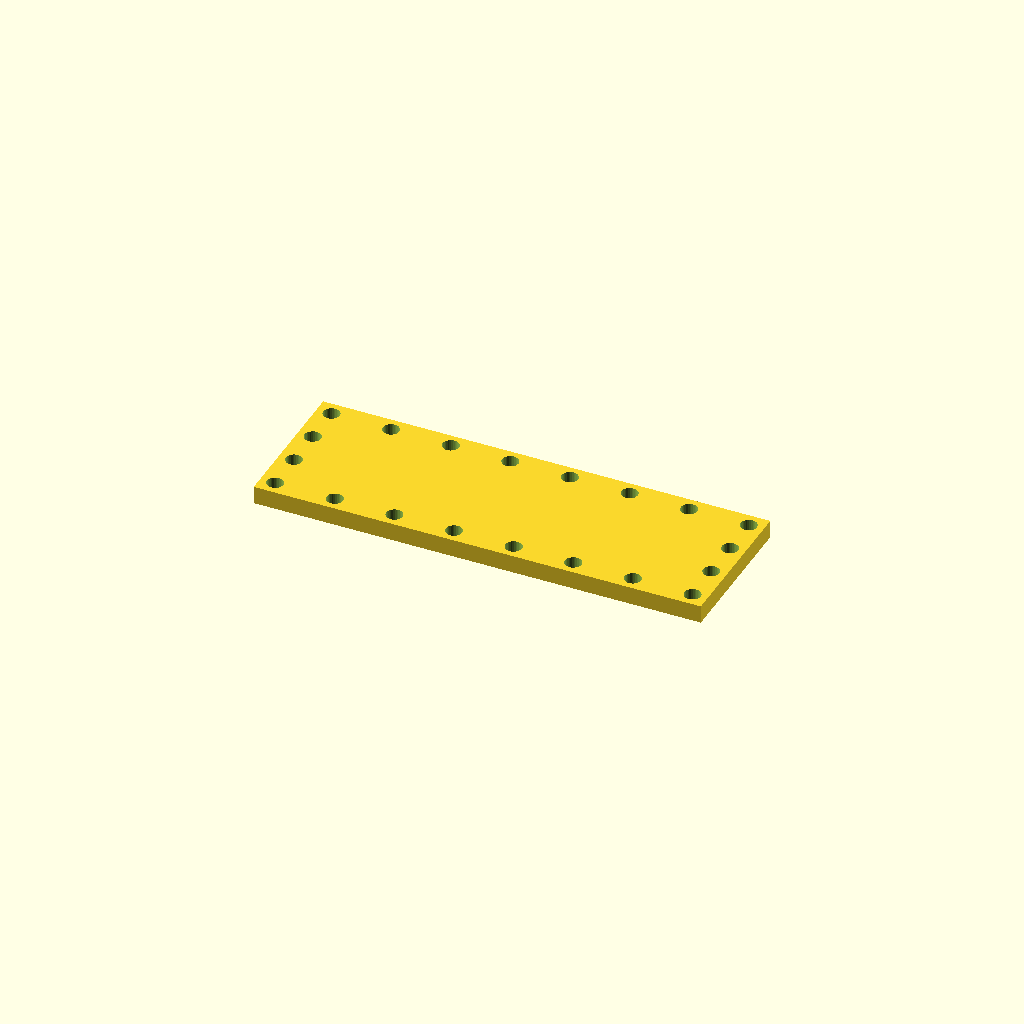
Cell 1 — every parameter at its default value.
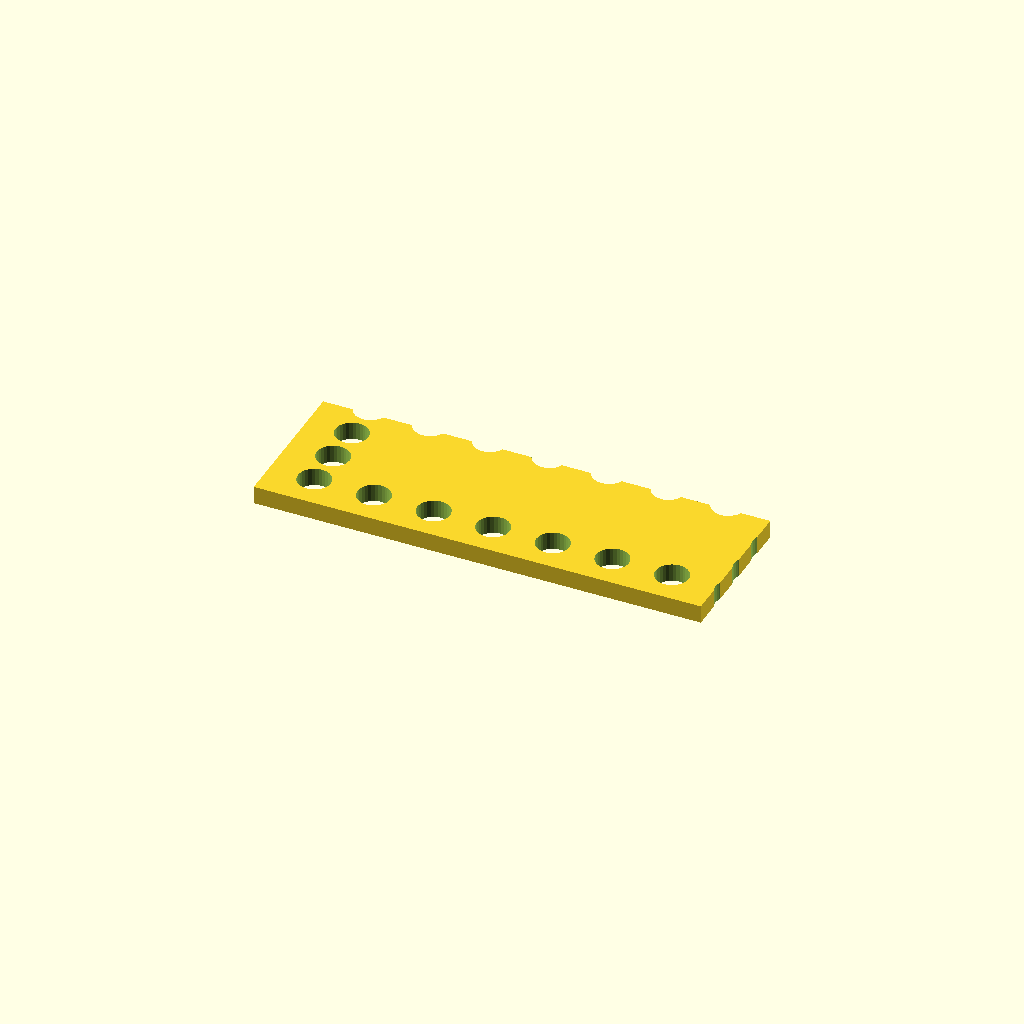
Cell 2: the same model with hole_d = 11.
All cells are drawn from one camera (rotation 55°, 0°, 25°, orthographic, colour scheme Cornfield), so only the parameter changes between them.
Source of the model, optional_data/data/place1/perfpanels/part_0153.scad:
$fn = 32;

// ----------------------------------------------------------------------
// Perforated panel 150 x 50 x 6
// 4 x 8 Ø5.5 holes, frame layout
// ----------------------------------------------------------------------

// --- parameters (mm) ---
panel = [150, 50, 6];  // overall size (x, y, z)
hole_d = 5.5;          // hole diameter
pitch_x = 20;          // hole pitch along X
pitch_y = 13.5;        // hole pitch along Y

// --- derived feature positions (mm) ---
margin = hole_d / 2 + 2;            // = 4.75   clearance from the panel edge
cols = floor((panel[0] - 2 * margin) / pitch_x) + 1;  // = 8   how many columns fit in X
rows = floor((panel[1] - 2 * margin) / pitch_y) + 1;  // = 4   how many rows fit in Y
span_x = (cols - 1) * pitch_x + 0;  // = 140   width of the field
span_y = (rows - 1) * pitch_y;      // = 40.5   height of the field
origin_x = -span_x / 2;             // = -70   X of the first hole
origin_y = -span_y / 2;             // = -20.25   Y of the first row
holes = 2 * cols + 2 * (rows - 2);  // = 20   holes around the frame
feature_centers = [
  [origin_x + 0 * pitch_x, origin_y + 0 * pitch_y],
  [origin_x + 0 * pitch_x, origin_y + 1 * pitch_y],
  [origin_x + 0 * pitch_x, origin_y + 2 * pitch_y],
  [origin_x + 0 * pitch_x, origin_y + 3 * pitch_y],
  [origin_x + 1 * pitch_x, origin_y + 0 * pitch_y],
  [origin_x + 1 * pitch_x, origin_y + 3 * pitch_y],
  [origin_x + 2 * pitch_x, origin_y + 0 * pitch_y],
  [origin_x + 2 * pitch_x, origin_y + 3 * pitch_y],
  [origin_x + 3 * pitch_x, origin_y + 0 * pitch_y],
  [origin_x + 3 * pitch_x, origin_y + 3 * pitch_y],
  [origin_x + 4 * pitch_x, origin_y + 0 * pitch_y],
  [origin_x + 4 * pitch_x, origin_y + 3 * pitch_y],
  [origin_x + 5 * pitch_x, origin_y + 0 * pitch_y],
  [origin_x + 5 * pitch_x, origin_y + 3 * pitch_y],
  [origin_x + 6 * pitch_x, origin_y + 0 * pitch_y],
  [origin_x + 6 * pitch_x, origin_y + 3 * pitch_y],
  [origin_x + 7 * pitch_x, origin_y + 0 * pitch_y],
  [origin_x + 7 * pitch_x, origin_y + 1 * pitch_y],
  [origin_x + 7 * pitch_x, origin_y + 2 * pitch_y],
  [origin_x + 7 * pitch_x, origin_y + 3 * pitch_y]
];   // hole centres, used verbatim by the cutter loop

// panel outline, every hole through
difference() {
  cube(panel, center = true);
  for (centre = feature_centers)
    translate([centre[0], centre[1], 0])
      cylinder(d = hole_d, h = panel[2] + 2, center = true);
}
Parameter table extracted from the source (name, type, default, range or options):
panel: vector, default [150, 50, 6]
hole_d: number, default 5.5
pitch_x: number, default 20
pitch_y: number, default 13.5
